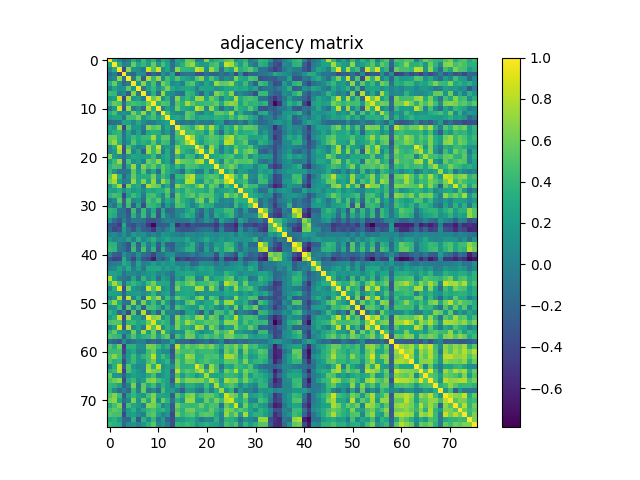

The data file committed next to this chart (first rows):
1.000000000000000000e+00, 3.011849999999999805e-01, 5.204500000000000098e-02, -1.625880000000000103e-01, -5.295899999999999913e-02, 3.098159999999999803e-01, 8.437999999999999320e-03, 4.325849999999999973e-01, 1.600600000000000078e-01, 3.749460000000000015e-01, -8.142499999999999738e-02, 3.133540000000000214e-01, 1.862000000000000044e-01, -1.975870000000000126e-01, 2.844630000000000214e-01, 2.058860000000000134e-01, 5.871300000000000407e-01, 5.484400000000000386e-01, 3.538499999999999979e-02, 6.212700000000000167e-02, 6.647140000000000271e-01, 2.219099999999999961e-01, 3.597779999999999867e-01, 3.888659999999999894e-01
3.011849999999999805e-01, 1.000000000000000000e+00, 3.277630000000000265e-01, -1.480899999999999925e-02, 6.511899999999999633e-02, 5.789919999999999511e-01, 2.711459999999999981e-01, 3.964809999999999723e-01, 2.240949999999999886e-01, 5.734489999999999865e-01, 1.639359999999999984e-01, 4.779680000000000040e-01, 2.527619999999999867e-01, -1.315520000000000023e-01, 2.024080000000000046e-01, 3.480929999999999858e-01, 6.032440000000000024e-01, 7.223249999999999948e-01, 3.030030000000000223e-01, 1.754519999999999968e-01, 1.967190000000000050e-01, 4.304850000000000065e-01, 4.968099999999999739e-01, 1.217929999999999985e-01
5.204500000000000098e-02, 3.277630000000000265e-01, 1.000000000000000000e+00, -3.972240000000000215e-01, 6.976160000000000139e-01, 1.339730000000000087e-01, 1.055439999999999989e-01, -4.653899999999999704e-02, 8.789900000000000491e-01, 5.097220000000000084e-01, 8.912250000000000449e-01, 8.766599999999999393e-02, 2.669420000000000126e-01, -1.036669999999999953e-01, 6.934510000000000396e-01, 3.981049999999999867e-01, 3.907499999999999862e-01, 3.430599999999999761e-01, 8.568240000000000300e-01, 7.663790000000000324e-01, 9.678900000000000003e-02, 7.307230000000000114e-01, 4.583189999999999764e-01, -1.090560000000000002e-01
-1.625880000000000103e-01, -1.480899999999999925e-02, -3.972240000000000215e-01, 1.000000000000000000e+00, -1.321209999999999885e-01, -1.948960000000000137e-01, 1.306170000000000109e-01, 7.242899999999999339e-02, -3.899520000000000208e-01, -1.704970000000000097e-01, -2.952069999999999972e-01, 1.496979999999999977e-01, -5.498000000000000109e-02, 2.721759999999999735e-01, -4.063740000000000130e-01, -1.261230000000000129e-01, -9.001000000000000667e-02, -1.111079999999999984e-01, -3.105510000000000215e-01, -3.443680000000000074e-01, -1.304970000000000019e-01, -2.260939999999999894e-01, -2.373560000000000114e-01, -9.973799999999999333e-02
-5.295899999999999913e-02, 6.511899999999999633e-02, 6.976160000000000139e-01, -1.321209999999999885e-01, 1.000000000000000000e+00, -4.900199999999999695e-02, 5.477330000000000254e-01, -2.585219999999999740e-01, 7.848730000000000429e-01, 4.015059999999999740e-01, 7.214270000000000405e-01, 8.229699999999999516e-02, 4.573880000000000168e-01, 2.417259999999999964e-01, 4.982230000000000270e-01, 2.944530000000000203e-01, 2.344030000000000002e-01, 1.223370000000000013e-01, 5.085030000000000383e-01, 6.523640000000000549e-01, 1.496290000000000120e-01, 4.845590000000000175e-01, 2.721930000000000183e-01, -7.004799999999999915e-02
3.098159999999999803e-01, 5.789919999999999511e-01, 1.339730000000000087e-01, -1.948960000000000137e-01, -4.900199999999999695e-02, 1.000000000000000000e+00, 1.578140000000000098e-01, 6.766849999999999810e-01, 1.535420000000000118e-01, 4.758530000000000260e-01, -5.194900000000000212e-02, 6.242550000000000043e-01, 4.413429999999999853e-01, 5.238099999999999701e-02, 1.551609999999999934e-01, -2.017599999999999949e-02, 4.269479999999999942e-01, 5.234710000000000196e-01, 1.848410000000000053e-01, 4.120599999999999957e-02, 2.733519999999999839e-01, 1.055559999999999971e-01, 7.226390000000000313e-01, 5.494179999999999620e-01
8.437999999999999320e-03, 2.711459999999999981e-01, 1.055439999999999989e-01, 1.306170000000000109e-01, 5.477330000000000254e-01, 1.578140000000000098e-01, 1.000000000000000000e+00, -8.223500000000000254e-02, 2.429610000000000103e-01, 4.058490000000000153e-01, 1.296249999999999902e-01, 3.242789999999999839e-01, 6.359430000000000360e-01, 3.043719999999999759e-01, 1.790559999999999929e-01, 2.499089999999999923e-01, 3.027469999999999883e-01, 2.554089999999999971e-01, 9.811999999999999542e-03, 2.796390000000000264e-01, 2.401790000000000036e-01, 2.369060000000000055e-01, 1.068879999999999969e-01, 1.665729999999999988e-01
4.325849999999999973e-01, 3.964809999999999723e-01, -4.653899999999999704e-02, 7.242899999999999339e-02, -2.585219999999999740e-01, 6.766849999999999810e-01, -8.223500000000000254e-02, 1.000000000000000000e+00, -5.254600000000000243e-02, 3.501690000000000080e-01, -1.674900000000000000e-01, 7.190839999999999455e-01, 1.506399999999999961e-01, 7.716699999999999948e-02, -8.806600000000000539e-02, -1.329529999999999879e-01, 4.112549999999999817e-01, 3.626840000000000064e-01, 6.333099999999999841e-02, -2.185600000000000043e-01, 2.257709999999999995e-01, -1.895399999999999863e-02, 6.522850000000000037e-01, 5.222489999999999633e-01
1.600600000000000078e-01, 2.240949999999999886e-01, 8.789900000000000491e-01, -3.899520000000000208e-01, 7.848730000000000429e-01, 1.535420000000000118e-01, 2.429610000000000103e-01, -5.254600000000000243e-02, 1.000000000000000000e+00, 5.809060000000000334e-01, 8.038650000000000517e-01, 1.156829999999999942e-01, 3.586469999999999936e-01, -5.347299999999999970e-02, 6.678589999999999804e-01, 2.820540000000000269e-01, 4.151130000000000098e-01, 2.664389999999999814e-01, 7.189370000000000482e-01, 7.295749999999999735e-01, 2.446649999999999936e-01, 5.966740000000000377e-01, 4.220829999999999860e-01, 1.824800000000000033e-02
3.749460000000000015e-01, 5.734489999999999865e-01, 5.097220000000000084e-01, -1.704970000000000097e-01, 4.015059999999999740e-01, 4.758530000000000260e-01, 4.058490000000000153e-01, 3.501690000000000080e-01, 5.809060000000000334e-01, 1.000000000000000000e+00, 3.467430000000000234e-01, 5.222379999999999800e-01, 4.640400000000000080e-01, -4.712299999999999822e-02, 5.121360000000000356e-01, 3.620399999999999729e-01, 7.603659999999999863e-01, 5.377910000000000190e-01, 3.901069999999999816e-01, 3.960770000000000124e-01, 4.368400000000000061e-01, 4.579480000000000217e-01, 5.670549999999999757e-01, 2.949350000000000027e-01
-8.142499999999999738e-02, 1.639359999999999984e-01, 8.912250000000000449e-01, -2.952069999999999972e-01, 7.214270000000000405e-01, -5.194900000000000212e-02, 1.296249999999999902e-01, -1.674900000000000000e-01, 8.038650000000000517e-01, 3.467430000000000234e-01, 1.000000000000000000e+00, -1.802300000000000083e-02, 2.477070000000000105e-01, 7.776299999999999879e-02, 5.974169999999999758e-01, 3.204699999999999771e-01, 2.656160000000000188e-01, 1.895600000000000063e-01, 8.462610000000000410e-01, 6.923230000000000217e-01, 3.173700000000000132e-02, 6.958830000000000293e-01, 2.967569999999999930e-01, -1.570269999999999999e-01
3.133540000000000214e-01, 4.779680000000000040e-01, 8.766599999999999393e-02, 1.496979999999999977e-01, 8.229699999999999516e-02, 6.242550000000000043e-01, 3.242789999999999839e-01, 7.190839999999999455e-01, 1.156829999999999942e-01, 5.222379999999999800e-01, -1.802300000000000083e-02, 1.000000000000000000e+00, 4.464040000000000230e-01, 1.594109999999999971e-01, 5.765800000000000092e-02, 2.361500000000000057e-02, 5.419770000000000421e-01, 4.567499999999999893e-01, 1.270340000000000080e-01, -2.210499999999999965e-02, 2.324120000000000075e-01, 1.659460000000000102e-01, 5.318429999999999547e-01, 5.459530000000000216e-01
1.862000000000000044e-01, 2.527619999999999867e-01, 2.669420000000000126e-01, -5.498000000000000109e-02, 4.573880000000000168e-01, 4.413429999999999853e-01, 6.359430000000000360e-01, 1.506399999999999961e-01, 3.586469999999999936e-01, 4.640400000000000080e-01, 2.477070000000000105e-01, 4.464040000000000230e-01, 1.000000000000000000e+00, 2.476579999999999893e-01, 3.056559999999999833e-01, 1.707519999999999871e-01, 5.425950000000000495e-01, 4.231670000000000154e-01, 2.272480000000000055e-01, 3.187150000000000261e-01, 3.213050000000000073e-01, 2.815960000000000130e-01, 3.780620000000000092e-01, 3.445130000000000137e-01
-1.975870000000000126e-01, -1.315520000000000023e-01, -1.036669999999999953e-01, 2.721759999999999735e-01, 2.417259999999999964e-01, 5.238099999999999701e-02, 3.043719999999999759e-01, 7.716699999999999948e-02, -5.347299999999999970e-02, -4.712299999999999822e-02, 7.776299999999999879e-02, 1.594109999999999971e-01, 2.476579999999999893e-01, 1.000000000000000000e+00, -5.984099999999999836e-02, -1.136579999999999951e-01, -5.315000000000000280e-02, -1.284689999999999999e-01, 4.004200000000000120e-02, -6.385200000000000597e-02, -3.461199999999999694e-02, -8.926599999999999813e-02, 1.542759999999999965e-01, 2.112030000000000018e-01
2.844630000000000214e-01, 2.024080000000000046e-01, 6.934510000000000396e-01, -4.063740000000000130e-01, 4.982230000000000270e-01, 1.551609999999999934e-01, 1.790559999999999929e-01, -8.806600000000000539e-02, 6.678589999999999804e-01, 5.121360000000000356e-01, 5.974169999999999758e-01, 5.765800000000000092e-02, 3.056559999999999833e-01, -5.984099999999999836e-02, 1.000000000000000000e+00, 5.195419999999999483e-01, 4.589239999999999986e-01, 3.343349999999999933e-01, 6.478930000000000522e-01, 7.923289999999999500e-01, 3.927109999999999768e-01, 7.773139999999999494e-01, 4.030340000000000034e-01, 9.228600000000000692e-02
2.058860000000000134e-01, 3.480929999999999858e-01, 3.981049999999999867e-01, -1.261230000000000129e-01, 2.944530000000000203e-01, -2.017599999999999949e-02, 2.499089999999999923e-01, -1.329529999999999879e-01, 2.820540000000000269e-01, 3.620399999999999729e-01, 3.204699999999999771e-01, 2.361500000000000057e-02, 1.707519999999999871e-01, -1.136579999999999951e-01, 5.195419999999999483e-01, 1.000000000000000000e+00, 4.469440000000000079e-01, 4.775320000000000120e-01, 3.826499999999999901e-01, 4.003410000000000024e-01, 1.612169999999999992e-01, 5.751060000000000061e-01, 1.991989999999999872e-01, -1.671509999999999940e-01
5.871300000000000407e-01, 6.032440000000000024e-01, 3.907499999999999862e-01, -9.001000000000000667e-02, 2.344030000000000002e-01, 4.269479999999999942e-01, 3.027469999999999883e-01, 4.112549999999999817e-01, 4.151130000000000098e-01, 7.603659999999999863e-01, 2.656160000000000188e-01, 5.419770000000000421e-01, 5.425950000000000495e-01, -5.315000000000000280e-02, 4.589239999999999986e-01, 4.469440000000000079e-01, 1.000000000000000000e+00, 7.628549999999999498e-01, 3.754449999999999732e-01, 2.875840000000000063e-01, 4.495649999999999924e-01, 5.331939999999999458e-01, 4.897949999999999804e-01, 3.650789999999999869e-01
5.484400000000000386e-01, 7.223249999999999948e-01, 3.430599999999999761e-01, -1.111079999999999984e-01, 1.223370000000000013e-01, 5.234710000000000196e-01, 2.554089999999999971e-01, 3.626840000000000064e-01, 2.664389999999999814e-01, 5.377910000000000190e-01, 1.895600000000000063e-01, 4.567499999999999893e-01, 4.231670000000000154e-01, -1.284689999999999999e-01, 3.343349999999999933e-01, 4.775320000000000120e-01, 7.628549999999999498e-01, 1.000000000000000000e+00, 3.749359999999999915e-01, 1.931289999999999951e-01, 4.002299999999999747e-01, 4.869709999999999872e-01, 4.679360000000000186e-01, 2.482820000000000027e-01
3.538499999999999979e-02, 3.030030000000000223e-01, 8.568240000000000300e-01, -3.105510000000000215e-01, 5.085030000000000383e-01, 1.848410000000000053e-01, 9.811999999999999542e-03, 6.333099999999999841e-02, 7.189370000000000482e-01, 3.901069999999999816e-01, 8.462610000000000410e-01, 1.270340000000000080e-01, 2.272480000000000055e-01, 4.004200000000000120e-02, 6.478930000000000522e-01, 3.826499999999999901e-01, 3.754449999999999732e-01, 3.749359999999999915e-01, 1.000000000000000000e+00, 6.250430000000000152e-01, 4.175999999999999851e-02, 7.146740000000000315e-01, 4.315140000000000087e-01, -5.139400000000000218e-02
6.212700000000000167e-02, 1.754519999999999968e-01, 7.663790000000000324e-01, -3.443680000000000074e-01, 6.523640000000000549e-01, 4.120599999999999957e-02, 2.796390000000000264e-01, -2.185600000000000043e-01, 7.295749999999999735e-01, 3.960770000000000124e-01, 6.923230000000000217e-01, -2.210499999999999965e-02, 3.187150000000000261e-01, -6.385200000000000597e-02, 7.923289999999999500e-01, 4.003410000000000024e-01, 2.875840000000000063e-01, 1.931289999999999951e-01, 6.250430000000000152e-01, 1.000000000000000000e+00, 2.619520000000000182e-01, 8.143449999999999855e-01, 2.854960000000000275e-01, -1.429199999999999915e-02
6.647140000000000271e-01, 1.967190000000000050e-01, 9.678900000000000003e-02, -1.304970000000000019e-01, 1.496290000000000120e-01, 2.733519999999999839e-01, 2.401790000000000036e-01, 2.257709999999999995e-01, 2.446649999999999936e-01, 4.368400000000000061e-01, 3.173700000000000132e-02, 2.324120000000000075e-01, 3.213050000000000073e-01, -3.461199999999999694e-02, 3.927109999999999768e-01, 1.612169999999999992e-01, 4.495649999999999924e-01, 4.002299999999999747e-01, 4.175999999999999851e-02, 2.619520000000000182e-01, 1.000000000000000000e+00, 2.390039999999999942e-01, 3.163540000000000241e-01, 3.836640000000000050e-01
2.219099999999999961e-01, 4.304850000000000065e-01, 7.307230000000000114e-01, -2.260939999999999894e-01, 4.845590000000000175e-01, 1.055559999999999971e-01, 2.369060000000000055e-01, -1.895399999999999863e-02, 5.966740000000000377e-01, 4.579480000000000217e-01, 6.958830000000000293e-01, 1.659460000000000102e-01, 2.815960000000000130e-01, -8.926599999999999813e-02, 7.773139999999999494e-01, 5.751060000000000061e-01, 5.331939999999999458e-01, 4.869709999999999872e-01, 7.146740000000000315e-01, 8.143449999999999855e-01, 2.390039999999999942e-01, 1.000000000000000000e+00, 3.529399999999999760e-01, 2.185499999999999943e-02
3.597779999999999867e-01, 4.968099999999999739e-01, 4.583189999999999764e-01, -2.373560000000000114e-01, 2.721930000000000183e-01, 7.226390000000000313e-01, 1.068879999999999969e-01, 6.522850000000000037e-01, 4.220829999999999860e-01, 5.670549999999999757e-01, 2.967569999999999930e-01, 5.318429999999999547e-01, 3.780620000000000092e-01, 1.542759999999999965e-01, 4.030340000000000034e-01, 1.991989999999999872e-01, 4.897949999999999804e-01, 4.679360000000000186e-01, 4.315140000000000087e-01, 2.854960000000000275e-01, 3.163540000000000241e-01, 3.529399999999999760e-01, 1.000000000000000000e+00, 3.646849999999999814e-01
3.888659999999999894e-01, 1.217929999999999985e-01, -1.090560000000000002e-01, -9.973799999999999333e-02, -7.004799999999999915e-02, 5.494179999999999620e-01, 1.665729999999999988e-01, 5.222489999999999633e-01, 1.824800000000000033e-02, 2.949350000000000027e-01, -1.570269999999999999e-01, 5.459530000000000216e-01, 3.445130000000000137e-01, 2.112030000000000018e-01, 9.228600000000000692e-02, -1.671509999999999940e-01, 3.650789999999999869e-01, 2.482820000000000027e-01, -5.139400000000000218e-02, -1.429199999999999915e-02, 3.836640000000000050e-01, 2.185499999999999943e-02, 3.646849999999999814e-01, 1.000000000000000000e+00
5.241919999999999913e-01, 8.512340000000000462e-01, 3.674740000000000228e-01, -1.905969999999999887e-01, 1.058090000000000003e-01, 5.684390000000000276e-01, 2.736649999999999916e-01, 3.405810000000000226e-01, 3.224799999999999889e-01, 6.204279999999999795e-01, 1.666150000000000131e-01, 4.345689999999999831e-01, 2.921549999999999980e-01, -2.285270000000000079e-01, 3.931330000000000102e-01, 3.741940000000000266e-01, 6.909629999999999939e-01, 8.316449999999999676e-01, 3.170939999999999870e-01, 3.116659999999999986e-01, 4.581080000000000152e-01, 5.397359999999999935e-01, 4.846300000000000052e-01, 2.623300000000000076e-01
6.065949999999999953e-01, 7.647819999999999618e-01, 2.207880000000000120e-01, -2.595199999999999937e-02, 3.288599999999999857e-02, 7.125249999999999639e-01, 2.762870000000000048e-01, 6.555900000000000061e-01, 2.398359999999999936e-01, 7.037130000000000329e-01, 5.152899999999999842e-02, 7.162969999999999615e-01, 4.770139999999999936e-01, -7.578999999999999626e-02, 2.881589999999999985e-01, 2.298270000000000035e-01, 8.110079999999999512e-01, 7.871780000000000443e-01, 2.166919999999999957e-01, 1.523970000000000047e-01, 5.092980000000000285e-01, 3.828790000000000249e-01, 6.277470000000000550e-01, 4.775139999999999940e-01
1.522890000000000077e-01, 4.368380000000000041e-01, 7.501520000000000410e-01, -3.777619999999999867e-01, 6.358599999999999808e-01, 2.718510000000000093e-01, 3.249380000000000046e-01, -8.244600000000000539e-02, 7.778979999999999784e-01, 6.406319999999999792e-01, 5.582420000000000160e-01, 8.828300000000000036e-02, 3.068670000000000009e-01, -1.354640000000000011e-01, 6.915040000000000076e-01, 4.978870000000000240e-01, 4.039070000000000160e-01, 3.300770000000000093e-01, 5.256880000000000441e-01, 7.370729999999999782e-01, 2.633940000000000170e-01, 5.749180000000000401e-01, 4.745719999999999938e-01, -4.020599999999999868e-02
2.524660000000000237e-01, 2.141949999999999965e-01, 3.377260000000000262e-01, 7.615700000000000247e-02, 3.100289999999999990e-01, 1.875979999999999870e-01, 2.584940000000000015e-01, 6.122699999999999670e-02, 3.022929999999999784e-01, 2.469480000000000008e-01, 3.382530000000000259e-01, 3.388430000000000053e-01, 5.497410000000000352e-01, 1.460099999999999940e-02, 3.962080000000000046e-01, 2.759719999999999951e-01, 4.949020000000000086e-01, 3.993720000000000048e-01, 3.627710000000000101e-01, 3.529360000000000275e-01, 2.652729999999999810e-01, 5.039209999999999523e-01, 1.628249999999999975e-01, 2.381919999999999871e-01
3.732579999999999787e-01, 4.642640000000000100e-01, 4.143180000000000196e-01, -4.047060000000000102e-01, 2.431310000000000138e-01, 4.386650000000000271e-01, 3.060660000000000047e-01, -5.458099999999999757e-02, 4.451550000000000229e-01, 4.820099999999999940e-01, 2.753320000000000212e-01, 4.191199999999999787e-02, 4.779010000000000202e-01, -1.795609999999999984e-01, 5.704679999999999751e-01, 3.525559999999999805e-01, 4.623180000000000067e-01, 5.549199999999999688e-01, 3.591199999999999948e-01, 5.431979999999999587e-01, 4.982099999999999862e-01, 5.038289999999999713e-01, 2.773300000000000209e-01, 1.695450000000000013e-01
-6.331599999999999728e-02, 6.892299999999999816e-02, 5.414050000000000251e-01, -2.200979999999999881e-01, 4.854919999999999791e-01, 5.994700000000000029e-02, 1.602429999999999966e-01, -1.375840000000000118e-01, 4.921769999999999756e-01, 3.457299999999999818e-01, 5.297220000000000262e-01, 4.039199999999999735e-02, 3.162479999999999736e-01, 1.570739999999999914e-01, 5.570439999999999836e-01, 3.547770000000000090e-01, 2.425350000000000006e-01, 7.463799999999999601e-02, 5.138749999999999707e-01, 6.381639999999999535e-01, 1.259609999999999896e-01, 5.464240000000000208e-01, 2.680520000000000125e-01, 9.730000000000000801e-03
7.197199999999999431e-02, -1.089169999999999999e-01, 3.224910000000000276e-01, -2.161869999999999903e-01, 4.460100000000000176e-01, -2.332239999999999869e-01, 2.716899999999999871e-01, -3.674939999999999873e-01, 4.208999999999999964e-01, 3.855859999999999843e-01, 2.979229999999999934e-01, -1.784320000000000073e-01, 2.051439999999999930e-01, -2.858199999999999977e-02, 5.008839999999999959e-01, 4.465189999999999992e-01, 2.538469999999999893e-01, 1.003300000000000025e-02, 1.785110000000000030e-01, 4.516850000000000032e-01, 3.234799999999999898e-01, 3.117440000000000211e-01, 1.101199999999999922e-02, 1.305100000000000010e-02
3.862849999999999895e-01, 3.458800000000000208e-01, -9.818599999999999550e-02, -1.187809999999999977e-01, -3.430730000000000168e-01, 4.360470000000000179e-01, -1.769010000000000027e-01, 4.127170000000000005e-01, -9.075300000000000034e-02, 2.992310000000000247e-01, -3.150330000000000075e-01, 2.838979999999999837e-01, -1.868450000000000111e-01, -1.722579999999999945e-01, 5.349799999999999695e-02, 2.580899999999999861e-02, 2.460589999999999999e-01, 3.639830000000000010e-01, -2.014600000000000071e-02, -1.964380000000000015e-01, 1.609260000000000135e-01, -8.275000000000000411e-02, 2.668360000000000176e-01, 2.696120000000000183e-01
3.507970000000000255e-01, 2.921369999999999800e-01, -1.245210000000000067e-01, -6.604400000000000548e-02, -2.798930000000000029e-01, 3.516230000000000189e-01, -7.326199999999999379e-02, 4.253339999999999899e-01, -1.144629999999999953e-01, 3.844350000000000267e-01, -3.369699999999999918e-01, 3.357289999999999996e-01, -1.916299999999999948e-02, -1.400069999999999926e-01, 3.307500000000000023e-02, 1.985349999999999893e-01, 3.511739999999999862e-01, 2.848049999999999748e-01, -1.017290000000000000e-01, -2.740619999999999723e-01, 1.903870000000000007e-01, -1.272500000000000020e-01, 3.150490000000000235e-01, 1.612520000000000064e-01
1.478720000000000034e-01, -1.378929999999999878e-01, -3.021329999999999849e-01, 1.403399999999999960e-02, -2.344219999999999915e-01, -7.250099999999999600e-02, -6.882599999999999829e-02, -1.090880000000000044e-01, -3.078870000000000218e-01, -3.161499999999999866e-01, -2.132459999999999911e-01, -6.371000000000000274e-02, 2.817700000000000066e-02, -1.396700000000000025e-02, -6.836799999999999822e-02, -5.759100000000000330e-02, -2.957900000000000112e-02, 9.669899999999999329e-02, -1.881160000000000054e-01, -7.473799999999999888e-02, 1.585670000000000135e-01, 8.049000000000000599e-03, -2.811420000000000030e-01, 2.499619999999999898e-01
-2.797009999999999774e-01, -3.229600000000000248e-01, -4.667859999999999787e-01, 3.141360000000000263e-01, -2.907620000000000204e-01, -3.588199999999999723e-01, -1.757730000000000126e-01, -2.380190000000000083e-01, -5.177969999999999517e-01, -7.637519999999999865e-01, -2.664989999999999859e-01, -2.728090000000000237e-01, -2.386979999999999935e-01, 1.472160000000000135e-01, -5.691389999999999505e-01, -3.532199999999999784e-01, -5.144609999999999461e-01, -3.093920000000000003e-01, -3.660229999999999873e-01, -3.922809999999999908e-01, -3.619729999999999892e-01, -3.565200000000000036e-01, -5.094760000000000399e-01, -1.938390000000000113e-01
-2.030790000000000095e-01, -4.042660000000000142e-01, -3.310049999999999937e-01, 1.985840000000000105e-01, -1.205819999999999947e-01, -3.164480000000000071e-01, -2.203099999999999850e-02, -2.441899999999999904e-01, -2.973299999999999832e-01, -5.110460000000000003e-01, -1.059510000000000035e-01, -1.894909999999999928e-01, 1.510000000000000057e-03, 1.922830000000000095e-01, -2.593949999999999867e-01, -3.407810000000000006e-01, -3.215160000000000240e-01, -3.128420000000000090e-01, -2.013929999999999887e-01, -1.366670000000000107e-01, -8.875500000000000056e-02, -1.321930000000000049e-01, -4.004849999999999799e-01, 2.034800000000000150e-02
2.031099999999999919e-02, 7.299200000000000133e-02, -6.372300000000000186e-02, 1.240409999999999985e-01, -9.149100000000000288e-02, 1.924649999999999972e-01, 1.004209999999999964e-01, 1.280219999999999969e-01, -7.564500000000000390e-02, 4.739600000000000063e-02, -4.647099999999999842e-02, 1.541359999999999952e-01, 1.206009999999999999e-01, 4.713900000000000035e-02, 1.214400000000000028e-02, -4.603700000000000153e-02, 7.211499999999999855e-02, 6.482100000000000362e-02, 1.428600000000000009e-02, 4.880999999999999922e-02, 1.387100000000000000e-01, 7.806100000000000538e-02, 4.535000000000000142e-02, 1.074429999999999968e-01
1.873060000000000003e-01, 2.914200000000000124e-02, 9.546799999999999731e-02, 3.553699999999999914e-02, 2.472040000000000071e-01, -3.298800000000000343e-02, 3.417200000000000237e-01, 3.017299999999999843e-02, 2.094679999999999875e-01, 3.669950000000000156e-01, 1.060149999999999981e-01, 1.883650000000000047e-01, 2.735560000000000214e-01, 1.627669999999999950e-01, 1.856500000000000095e-01, 1.578890000000000016e-01, 3.117619999999999836e-01, 1.031829999999999969e-01, 7.580900000000000138e-02, 1.653870000000000062e-01, 3.188799999999999968e-01, 1.538110000000000033e-01, 9.427099999999999369e-02, 2.097940000000000083e-01
3.651010000000000089e-01, 3.506969999999999810e-01, -3.649399999999999866e-02, -1.604619999999999935e-01, -3.260020000000000140e-01, 3.697829999999999728e-01, -2.556399999999999784e-01, 3.338409999999999989e-01, -6.129899999999999932e-02, 2.256539999999999935e-01, -2.574540000000000162e-01, 2.049080000000000068e-01, -2.382779999999999898e-01, -2.684340000000000059e-01, 6.602299999999999836e-02, 1.488500000000000066e-02, 1.903350000000000042e-01, 3.601849999999999774e-01, 8.689999999999999808e-03, -1.622659999999999936e-01, 1.511180000000000023e-01, -5.659200000000000341e-02, 2.288159999999999916e-01, 1.913529999999999953e-01
4.276479999999999726e-01, 3.902070000000000261e-01, -5.690599999999999825e-02, -1.008270000000000000e-01, -3.257880000000000220e-01, 4.268179999999999752e-01, -1.919490000000000085e-01, 4.939500000000000002e-01, -8.842200000000000060e-02, 3.859159999999999813e-01, -3.166820000000000190e-01, 3.509639999999999982e-01, -1.015970000000000067e-01, -2.394979999999999887e-01, 6.262399999999999911e-02, 1.388199999999999990e-01, 3.442620000000000124e-01, 3.694459999999999966e-01, -5.420599999999999724e-02, -2.122709999999999875e-01, 2.462189999999999934e-01, -7.727900000000000047e-02, 3.532259999999999844e-01, 1.726890000000000092e-01
3.844600000000000101e-02, -2.297770000000000090e-01, -2.826509999999999856e-01, 1.161230000000000040e-01, -6.776400000000000479e-02, -1.649500000000000133e-01, 1.302899999999999892e-01, -1.249259999999999954e-01, -1.989259999999999917e-01, -4.107810000000000072e-01, -1.007890000000000036e-01, -1.020220000000000016e-01, 1.010299999999999948e-01, 1.271440000000000070e-01, -1.298179999999999890e-01, -1.603980000000000128e-01, -1.257449999999999957e-01, -1.279800000000000035e-02, -1.626789999999999903e-01, -4.043499999999999872e-02, 5.751099999999999962e-02, 2.825099999999999834e-02, -3.224409999999999776e-01, 1.908479999999999899e-01
-3.206660000000000066e-01, -4.677669999999999884e-01, -4.331139999999999990e-01, 3.249110000000000054e-01, -1.212690000000000018e-01, -4.129869999999999930e-01, 2.141699999999999854e-02, -3.164879999999999916e-01, -3.947890000000000010e-01, -6.576079999999999703e-01, -1.505440000000000111e-01, -3.062389999999999834e-01, -6.857800000000000007e-02, 2.768889999999999962e-01, -4.734889999999999932e-01, -3.698449999999999793e-01, -4.707009999999999805e-01, -3.814370000000000260e-01, -3.296799999999999731e-01, -2.737609999999999766e-01, -2.401580000000000104e-01, -2.960550000000000126e-01, -5.235459999999999559e-01, -6.013000000000000289e-02
-9.989900000000000169e-02, -3.494300000000000184e-02, 7.941000000000000142e-03, 3.094390000000000196e-01, 1.975379999999999914e-01, -1.321070000000000022e-01, 2.637550000000000172e-01, -2.089699999999999891e-02, 6.132699999999999957e-02, 2.178029999999999966e-01, 7.802499999999999714e-02, 1.984859999999999958e-01, 1.225119999999999959e-01, 1.928680000000000117e-01, 1.640499999999999944e-02, 7.117000000000000062e-03, 7.520000000000000295e-02, -1.910380000000000134e-01, -1.499759999999999982e-01, 1.232850000000000057e-01, 8.731400000000000272e-02, 5.828799999999999953e-02, -8.743299999999999683e-02, 6.917299999999999838e-02
1.266300000000000064e-02, 5.530800000000000299e-02, 2.720890000000000253e-01, 5.102199999999999791e-02, 3.207479999999999776e-01, -3.404299999999999687e-02, 1.914430000000000021e-01, -7.854600000000000470e-02, 2.995430000000000037e-01, 2.852850000000000108e-01, 2.990820000000000145e-01, 1.306930000000000036e-01, 2.335830000000000128e-01, 1.283299999999999996e-01, 2.398190000000000044e-01, 8.917300000000000226e-02, 2.145809999999999940e-01, 6.326800000000000479e-02, 1.741999999999999937e-01, 3.075399999999999801e-01, 2.257429999999999992e-01, 2.977199999999999847e-01, 5.022399999999999781e-02, 4.503000000000000058e-02
2.561869999999999981e-01, 2.426729999999999998e-01, 1.867969999999999908e-01, -9.960600000000000009e-02, 6.958100000000000396e-02, 4.993299999999999822e-02, -2.066199999999999981e-02, 9.149699999999999500e-02, 1.528450000000000086e-01, 2.117880000000000040e-01, 3.432500000000000134e-02, 1.257979999999999932e-01, -3.174000000000000172e-03, -1.164589999999999931e-01, 2.329060000000000019e-01, 2.573230000000000239e-01, 2.907159999999999744e-01, 2.881020000000000247e-01, 1.547399999999999887e-01, 2.003109999999999891e-01, 2.062859999999999971e-01, 2.812629999999999852e-01, 1.499580000000000080e-01, 1.166289999999999966e-01
8.084820000000000340e-01, 2.435579999999999967e-01, -2.203000000000000097e-03, -1.035370000000000040e-01, -1.459789999999999976e-01, 2.793539999999999912e-01, -1.071679999999999994e-01, 3.847470000000000057e-01, 1.044660000000000033e-01, 2.538770000000000193e-01, -1.367790000000000117e-01, 2.306709999999999872e-01, 1.330290000000000084e-01, -2.001199999999999923e-01, 2.122199999999999920e-01, 8.538400000000000156e-02, 4.788459999999999939e-01, 5.020200000000000218e-01, -1.392999999999999967e-02, 3.231200000000000044e-02, 6.214169999999999972e-01, 1.499409999999999910e-01, 3.075999999999999845e-01, 3.111050000000000204e-01
3.957640000000000047e-01, 7.514260000000000383e-01, 4.703180000000000138e-01, -1.633050000000000057e-01, 2.934570000000000234e-01, 4.048570000000000224e-01, 2.766370000000000218e-01, 1.579689999999999983e-01, 4.431069999999999731e-01, 6.260620000000000074e-01, 3.063629999999999964e-01, 2.866429999999999811e-01, 2.590870000000000117e-01, -1.930350000000000121e-01, 4.970160000000000133e-01, 4.033720000000000083e-01, 5.549110000000000431e-01, 6.464189999999999658e-01, 3.657619999999999760e-01, 4.313600000000000212e-01, 4.410859999999999781e-01, 5.619950000000000223e-01, 4.809590000000000254e-01, 3.424499999999999766e-02
2.111400000000000082e-02, 3.329409999999999870e-01, 9.411059999999999981e-01, -3.784299999999999886e-01, 6.275509999999999700e-01, 1.607810000000000072e-01, 8.995899999999999730e-02, -4.009399999999999770e-02, 8.346440000000000525e-01, 4.839160000000000128e-01, 8.322399999999999798e-01, 9.285000000000000198e-02, 2.103810000000000124e-01, -1.544979999999999964e-01, 6.331339999999999746e-01, 2.986789999999999723e-01, 3.194270000000000165e-01, 2.869539999999999869e-01, 7.827769999999999451e-01, 7.540609999999999813e-01, 9.868799999999999795e-02, 6.863650000000000029e-01, 3.931439999999999935e-01, -1.002890000000000031e-01
2.463950000000000029e-01, 2.218030000000000002e-01, 1.806119999999999948e-01, -2.112100000000000088e-01, 1.556589999999999918e-01, 2.122350000000000070e-01, 2.147759999999999947e-01, 8.547100000000000530e-02, 1.796129999999999949e-01, 3.931080000000000130e-01, 3.290300000000000169e-02, 2.113609999999999933e-01, 2.613030000000000075e-01, -1.752819999999999934e-01, 2.547349999999999892e-01, 2.753149999999999764e-01, 3.051170000000000271e-01, 2.800830000000000264e-01, 3.343999999999999750e-02, 1.639619999999999966e-01, 1.805309999999999970e-01, 1.690220000000000056e-01, 2.013639999999999874e-01, 1.673109999999999875e-01
-1.030000000000000100e-03, 1.503490000000000104e-01, 7.896999999999999575e-01, -2.899909999999999988e-01, 8.458339999999999748e-01, 6.382999999999999785e-03, 3.690149999999999819e-01, -1.669750000000000123e-01, 7.953999999999999959e-01, 4.810639999999999916e-01, 7.439090000000000424e-01, 4.017699999999999744e-02, 4.358179999999999832e-01, 7.674300000000000566e-02, 5.672279999999999545e-01, 3.962129999999999819e-01, 3.415819999999999967e-01, 1.751159999999999939e-01, 5.468129999999999935e-01, 6.845219999999999638e-01, 8.300699999999999745e-02, 5.428539999999999477e-01, 3.972089999999999788e-01, -8.622699999999999809e-02
4.133029999999999760e-01, 7.053399999999999670e-01, 2.843930000000000069e-01, -9.273000000000000687e-02, -9.882599999999999718e-02, 6.893599999999999728e-01, -5.969100000000000100e-02, 6.323839999999999462e-01, 1.640030000000000099e-01, 4.460749999999999993e-01, 6.406100000000000683e-02, 5.188829999999999831e-01, 1.833470000000000100e-01, -2.018999999999999961e-01, 1.909369999999999956e-01, 6.477099999999999524e-02, 4.906949999999999923e-01, 6.213739999999999819e-01, 2.475269999999999970e-01, 1.285969999999999891e-01, 2.921969999999999845e-01, 3.046889999999999876e-01, 6.457509999999999639e-01, 2.368919999999999915e-01
1.142419999999999963e-01, 1.377589999999999926e-01, 4.397249999999999770e-01, -3.288099999999999912e-01, 5.125849999999999573e-01, 1.142300000000000086e-02, 4.124099999999999988e-01, -2.504979999999999984e-01, 4.747970000000000246e-01, 4.684280000000000110e-01, 3.281919999999999837e-01, -1.948300000000000032e-02, 3.485770000000000257e-01, -1.298839999999999995e-01, 4.878660000000000219e-01, 3.430920000000000081e-01, 2.567929999999999935e-01, 1.658870000000000067e-01, 1.854580000000000117e-01, 5.125769999999999493e-01, 2.626359999999999806e-01, 3.543229999999999991e-01, 1.519979999999999942e-01, -1.615600000000000022e-02
3.717099999999999849e-01, 2.229849999999999888e-01, -1.927480000000000027e-01, 9.559700000000000142e-02, -3.994380000000000153e-01, 5.441319999999999490e-01, -2.116919999999999913e-01, 7.929349999999999454e-01, -1.847660000000000136e-01, 1.778190000000000048e-01, -2.681359999999999855e-01, 4.995700000000000141e-01, 2.325299999999999936e-02, 2.909700000000000134e-02, -7.302200000000000357e-02, -2.090509999999999868e-01, 2.490809999999999969e-01, 2.512460000000000249e-01, -2.780300000000000132e-02, -2.628530000000000033e-01, 3.146530000000000160e-01, -1.097950000000000037e-01, 4.832099999999999729e-01, 4.469190000000000107e-01
2.050599999999999923e-01, 3.396600000000000175e-01, 8.860850000000000115e-01, -3.845120000000000204e-01, 7.524589999999999890e-01, 2.225840000000000041e-01, 2.435710000000000097e-01, 7.302000000000000331e-03, 9.635759999999999881e-01, 6.523409999999999487e-01, 7.473379999999999468e-01, 1.525249999999999939e-01, 3.464960000000000262e-01, -1.248129999999999934e-01, 6.762350000000000305e-01, 3.479829999999999868e-01, 4.634650000000000158e-01, 3.421629999999999949e-01, 6.733980000000000521e-01, 7.250929999999999875e-01, 2.619219999999999882e-01, 6.081820000000000004e-01, 5.013689999999999536e-01, 9.842999999999999319e-03
4.892670000000000075e-01, 5.252580000000000027e-01, 5.145450000000000301e-01, -2.452729999999999910e-01, 3.708420000000000050e-01, 4.061170000000000058e-01, 2.700250000000000150e-01, 3.135720000000000174e-01, 5.829410000000000425e-01, 8.995389999999999775e-01, 3.245469999999999744e-01, 4.470210000000000017e-01, 3.410099999999999798e-01, -1.265759999999999941e-01, 6.029769999999999852e-01, 4.032040000000000068e-01, 7.339809999999999945e-01, 5.611629999999999674e-01, 3.949349999999999805e-01, 4.225340000000000207e-01, 5.427650000000000530e-01, 5.016279999999999628e-01, 5.524649999999999839e-01, 2.816159999999999775e-01
-4.930000000000000354e-03, 2.184079999999999910e-01, 8.963710000000000289e-01, -2.994890000000000052e-01, 7.860989999999999922e-01, 9.181400000000000672e-02, 2.383200000000000041e-01, -4.411199999999999843e-02, 8.830059999999999576e-01, 4.859720000000000151e-01, 9.235290000000000443e-01, 1.177829999999999988e-01, 3.662719999999999865e-01, 1.187020000000000020e-01, 6.303750000000000187e-01, 3.245379999999999932e-01, 3.594310000000000005e-01, 2.263759999999999939e-01, 8.147100000000000453e-01, 6.999579999999999691e-01, 1.175100000000000033e-01, 6.551780000000000381e-01, 4.540029999999999899e-01, -3.711199999999999916e-02
3.648310000000000164e-01, 5.638319999999999999e-01, 2.078369999999999940e-01, 1.201710000000000000e-01, 1.425200000000000078e-02, 6.113260000000000360e-01, 9.884400000000000130e-02, 7.557270000000000376e-01, 2.037370000000000014e-01, 6.193589999999999929e-01, 5.532200000000000312e-02, 7.734199999999999964e-01, 2.520740000000000203e-01, 1.342699999999999970e-02, 1.590070000000000094e-01, 8.794699999999999740e-02, 5.990839999999999499e-01, 4.917480000000000184e-01, 2.501950000000000007e-01, 4.825100000000000222e-02, 2.007819999999999883e-01, 2.524560000000000137e-01, 6.182729999999999615e-01, 4.164840000000000209e-01
5.091869999999999452e-01, 4.379359999999999919e-01, 3.821339999999999737e-01, -2.417130000000000112e-01, 2.435809999999999920e-01, 4.978079999999999727e-01, 2.224339999999999928e-01, 3.443189999999999862e-01, 3.948670000000000235e-01, 5.676099999999999479e-01, 1.896889999999999965e-01, 4.430140000000000189e-01, 5.556510000000000060e-01, -1.740770000000000095e-01, 4.613129999999999731e-01, 2.572320000000000162e-01, 6.164770000000000527e-01, 5.870400000000000063e-01, 2.490630000000000066e-01, 3.696570000000000134e-01, 4.900880000000000236e-01, 3.949630000000000085e-01, 5.175030000000000463e-01, 3.196950000000000069e-01
-1.325639999999999874e-01, -2.196770000000000111e-01, -3.142989999999999950e-01, 1.026180000000000009e-01, -1.817010000000000014e-01, -9.642299999999999482e-02, 2.095800000000000093e-02, -3.820000000000000153e-04, -2.372599999999999987e-01, -1.497880000000000045e-01, -2.438639999999999974e-01, -4.644199999999999717e-02, -5.477300000000000224e-02, 2.349090000000000067e-01, -1.767360000000000042e-01, -1.864099999999999924e-01, -2.009170000000000122e-01, -3.346160000000000245e-01, -2.222330000000000139e-01, -1.723800000000000054e-01, -8.898599999999999566e-02, -2.550810000000000022e-01, -1.336160000000000125e-01, 6.119700000000000140e-02
4.840389999999999970e-01, 3.238260000000000027e-01, 5.920199999999999907e-01, -4.797230000000000105e-01, 3.462740000000000262e-01, 3.601929999999999854e-01, 1.327339999999999909e-01, 8.467500000000000027e-02, 6.478500000000000369e-01, 6.094119999999999537e-01, 4.164780000000000149e-01, 1.913430000000000131e-01, 3.603270000000000084e-01, -2.426460000000000006e-01, 8.294700000000000406e-01, 4.017299999999999760e-01, 5.907780000000000253e-01, 4.790039999999999853e-01, 5.277410000000000156e-01, 6.438359999999999639e-01, 5.266739999999999755e-01, 6.490029999999999966e-01, 4.397400000000000198e-01, 2.500319999999999765e-01
4.308489999999999820e-01, 4.281869999999999843e-01, 4.547590000000000243e-01, -4.080779999999999963e-01, 1.701169999999999904e-01, 2.996059999999999834e-01, 1.308299999999999914e-02, 6.514000000000000346e-02, 4.474839999999999929e-01, 5.737809999999999855e-01, 2.053889999999999882e-01, 9.633999999999999508e-02, 8.172300000000000397e-02, -3.359199999999999964e-01, 5.927569999999999784e-01, 4.575049999999999950e-01, 4.540600000000000191e-01, 5.008340000000000014e-01, 3.566810000000000258e-01, 4.159749999999999837e-01, 4.225929999999999964e-01, 4.369939999999999936e-01, 3.652199999999999891e-01, 2.687300000000000105e-02
... 15 more rows
